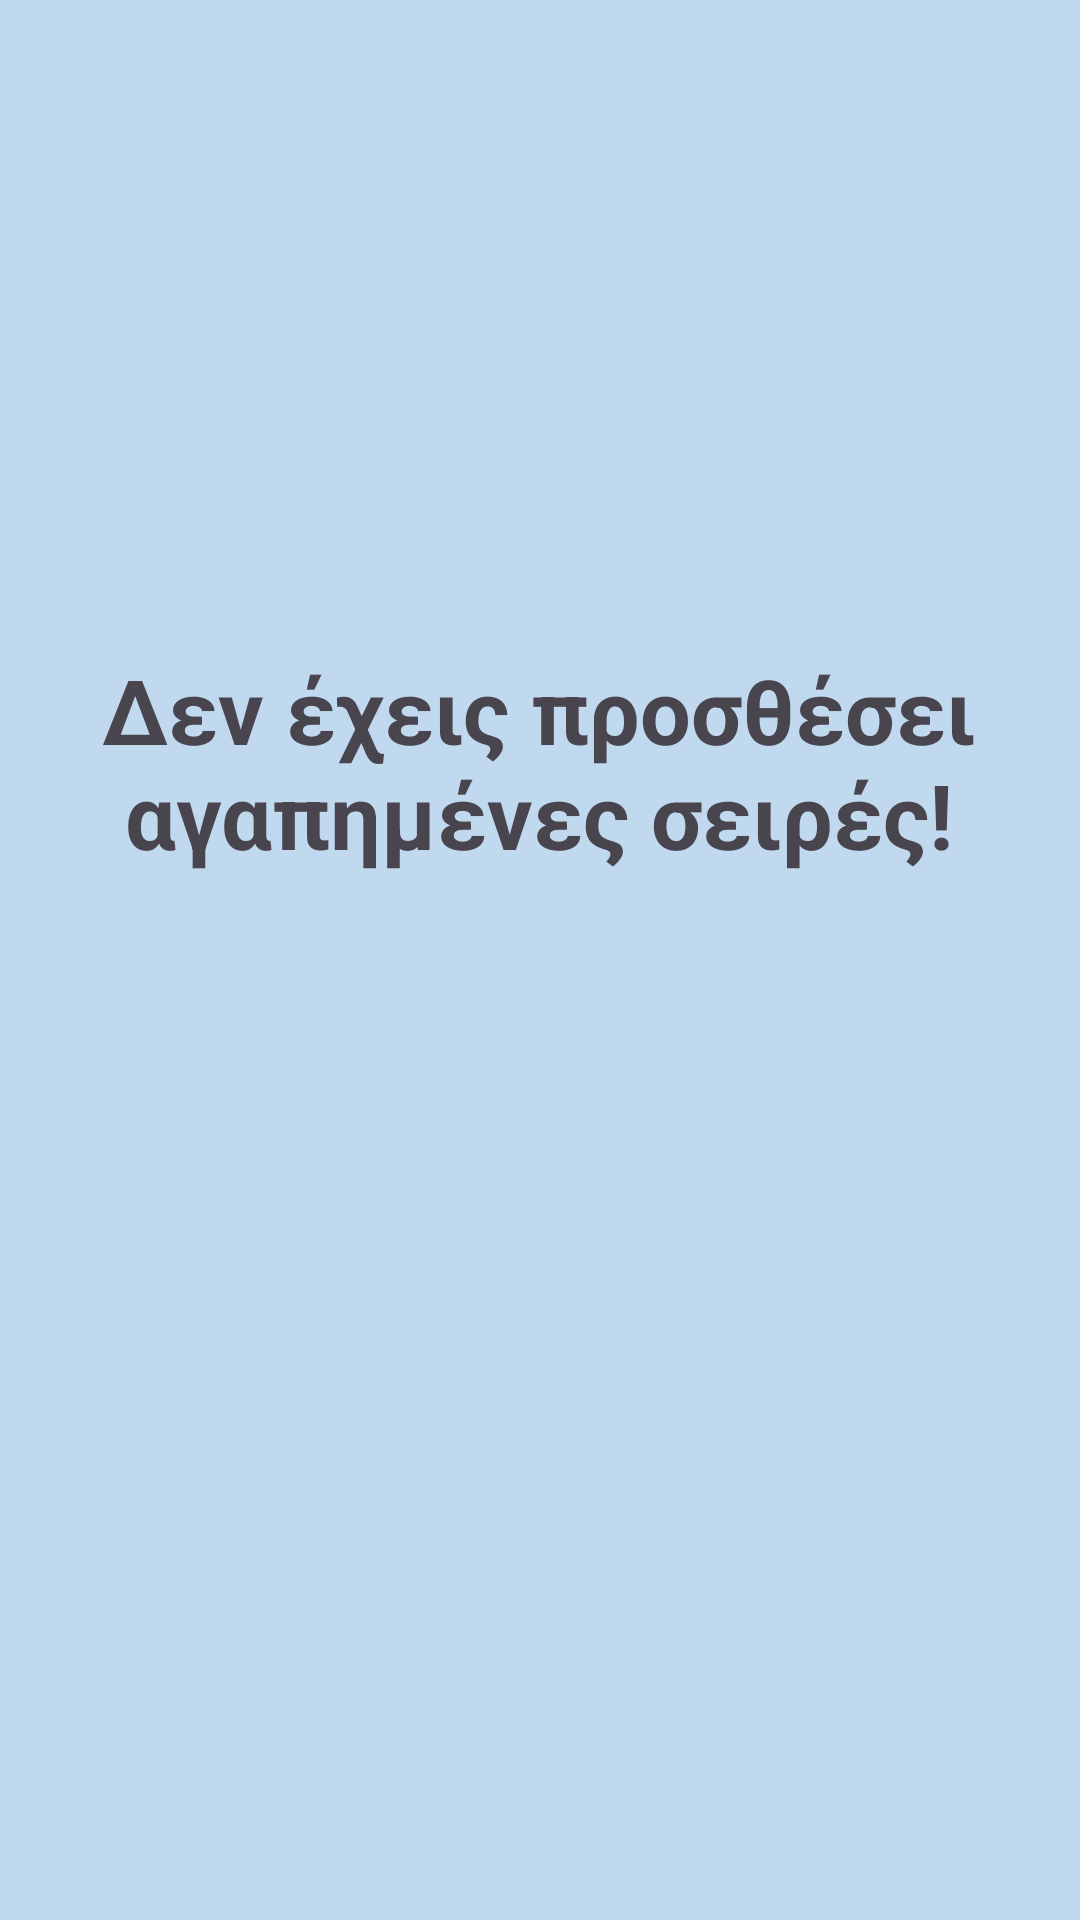

This screen was rendered from an Android layout file. Write that file and the resources it references.
<!-- AndroidManifest.xml: application theme Theme.MyTV_android_app -->
<!-- res/layout/activity_users_proposals.xml -->
<?xml version="1.0" encoding="utf-8"?>
<androidx.constraintlayout.widget.ConstraintLayout xmlns:android="http://schemas.android.com/apk/res/android"
    xmlns:app="http://schemas.android.com/apk/res-auto"
    xmlns:tools="http://schemas.android.com/tools"
    android:layout_width="match_parent"
    android:layout_height="match_parent"
    tools:context=".activities.UsersProposalsActivity"
    android:background="#C1D9EE">

    <TextView
        android:id="@+id/txtNoFavoriteShows"
        android:layout_width="344dp"
        android:layout_height="148dp"
        android:layout_marginStart="72dp"
        android:layout_marginTop="180dp"
        android:layout_marginEnd="73dp"
        android:gravity="center"
        android:text="@string/no_favorite_shows"
        android:textSize="30sp"
        android:textStyle="bold"
        app:layout_constraintEnd_toEndOf="parent"
        app:layout_constraintStart_toStartOf="parent"
        app:layout_constraintTop_toTopOf="parent" />


    <Button
        android:id="@+id/btnBackUsersProposals"
        android:layout_width="wrap_content"
        android:layout_height="wrap_content"
        android:layout_marginTop="667dp"
        android:layout_marginBottom="10dp"
        android:backgroundTint="#EC0505"
        android:gravity="center"
        android:text="@string/back"
        android:textSize="20sp"
        app:layout_constraintBottom_toBottomOf="parent"
        app:layout_constraintEnd_toEndOf="parent"
        app:layout_constraintStart_toStartOf="parent"
        app:layout_constraintTop_toTopOf="parent" />

</androidx.constraintlayout.widget.ConstraintLayout>
<!-- resources referenced by this layout -->
<resources>
  <string name="back">Πίσω</string>
  <string name="no_favorite_shows">Δεν έχεις προσθέσει αγαπημένες σειρές!</string>
  <style name="Theme.MyTV_android_app" parent="Base.Theme.MyTV_android_app" />
  <style name="Base.Theme.MyTV_android_app" parent="Theme.Material3.DayNight.NoActionBar">
          
          
      </style>
</resources>
